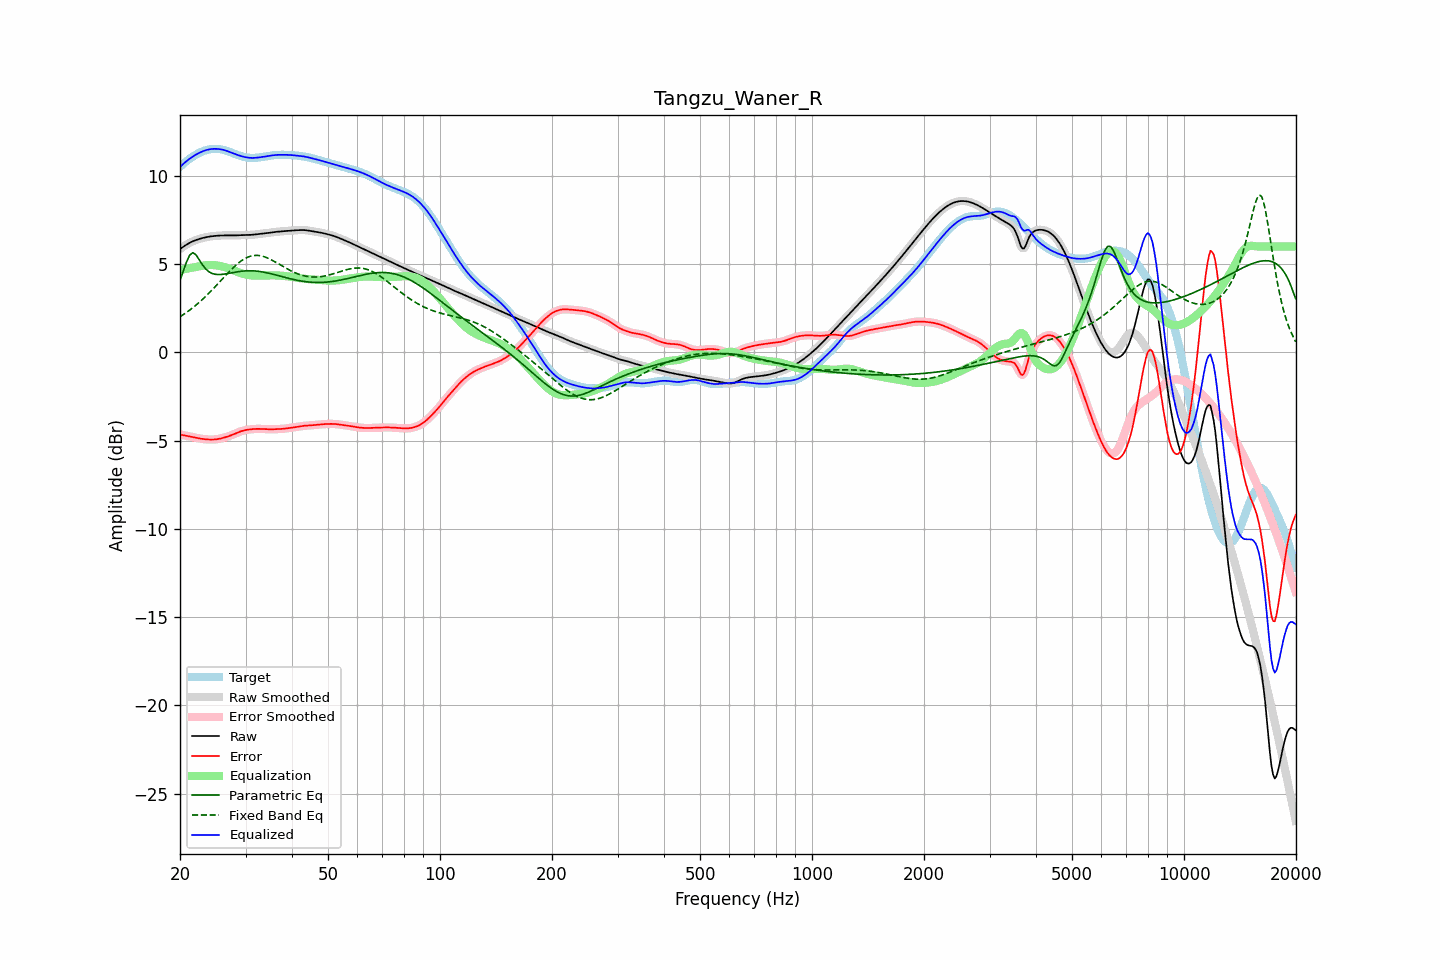

Values plotted in this chart, from the file beside it:
frequency, raw, error, smoothed, error_smoothed, equalization, parametric_eq, fixed_band_eq, equalized_raw, equalized_smoothed, target
20.00, 5.85, -4.66, 5.85, -4.66, 4.66, 4.07, 2.01, 10.51, 10.51, 10.51
20.20, 5.91, -4.68, 5.91, -4.68, 4.68, 4.33, 2.07, 10.59, 10.59, 10.59
20.40, 5.98, -4.69, 5.98, -4.69, 4.69, 4.58, 2.13, 10.67, 10.67, 10.67
20.61, 6.04, -4.71, 6.04, -4.71, 4.71, 4.84, 2.19, 10.75, 10.75, 10.75
20.81, 6.10, -4.73, 6.10, -4.73, 4.73, 5.10, 2.26, 10.83, 10.83, 10.82
21.02, 6.15, -4.75, 6.15, -4.75, 4.75, 5.31, 2.32, 10.90, 10.90, 10.90
21.23, 6.20, -4.76, 6.20, -4.76, 4.77, 5.50, 2.39, 10.97, 10.97, 10.97
21.44, 6.25, -4.78, 6.25, -4.78, 4.79, 5.58, 2.46, 11.03, 11.03, 11.03
21.66, 6.29, -4.80, 6.29, -4.80, 4.80, 5.65, 2.53, 11.09, 11.09, 11.09
21.87, 6.33, -4.82, 6.33, -4.82, 4.82, 5.58, 2.60, 11.15, 11.15, 11.15
22.09, 6.36, -4.84, 6.36, -4.84, 4.84, 5.52, 2.68, 11.21, 11.21, 11.21
22.31, 6.39, -4.86, 6.39, -4.86, 4.86, 5.38, 2.76, 11.26, 11.26, 11.26
22.54, 6.42, -4.88, 6.42, -4.88, 4.88, 5.24, 2.83, 11.30, 11.30, 11.30
22.76, 6.45, -4.90, 6.45, -4.90, 4.90, 5.10, 2.92, 11.34, 11.35, 11.35
22.99, 6.47, -4.91, 6.47, -4.91, 4.91, 4.95, 3.00, 11.38, 11.38, 11.38
23.22, 6.50, -4.92, 6.50, -4.92, 4.92, 4.84, 3.08, 11.42, 11.42, 11.42
23.45, 6.52, -4.93, 6.52, -4.93, 4.93, 4.72, 3.17, 11.45, 11.45, 11.45
23.69, 6.54, -4.94, 6.54, -4.94, 4.94, 4.64, 3.26, 11.47, 11.47, 11.47
23.92, 6.55, -4.94, 6.55, -4.94, 4.94, 4.56, 3.35, 11.49, 11.49, 11.49
24.16, 6.56, -4.95, 6.56, -4.95, 4.95, 4.51, 3.44, 11.51, 11.51, 11.51
24.40, 6.58, -4.95, 6.58, -4.95, 4.94, 4.47, 3.54, 11.52, 11.52, 11.52
24.65, 6.59, -4.94, 6.59, -4.94, 4.94, 4.44, 3.63, 11.53, 11.53, 11.53
24.89, 6.60, -4.93, 6.60, -4.93, 4.93, 4.42, 3.73, 11.53, 11.53, 11.53
25.14, 6.60, -4.92, 6.60, -4.92, 4.92, 4.41, 3.83, 11.53, 11.53, 11.53
25.39, 6.61, -4.91, 6.61, -4.91, 4.91, 4.40, 3.92, 11.52, 11.52, 11.52
25.65, 6.62, -4.89, 6.62, -4.89, 4.89, 4.41, 4.02, 11.51, 11.51, 11.51
25.91, 6.62, -4.87, 6.62, -4.87, 4.87, 4.41, 4.12, 11.49, 11.49, 11.49
26.16, 6.62, -4.85, 6.62, -4.85, 4.85, 4.42, 4.22, 11.47, 11.47, 11.47
26.43, 6.62, -4.82, 6.62, -4.82, 4.82, 4.44, 4.32, 11.44, 11.44, 11.44
26.69, 6.62, -4.79, 6.62, -4.79, 4.79, 4.45, 4.41, 11.41, 11.41, 11.41
26.96, 6.62, -4.76, 6.62, -4.76, 4.76, 4.47, 4.51, 11.38, 11.38, 11.38
27.23, 6.62, -4.73, 6.62, -4.73, 4.73, 4.48, 4.60, 11.35, 11.35, 11.35
27.50, 6.62, -4.69, 6.62, -4.69, 4.69, 4.50, 4.70, 11.31, 11.31, 11.31
27.77, 6.62, -4.66, 6.62, -4.66, 4.66, 4.52, 4.78, 11.28, 11.28, 11.28
28.05, 6.62, -4.62, 6.62, -4.62, 4.62, 4.54, 4.87, 11.24, 11.24, 11.24
28.33, 6.63, -4.58, 6.63, -4.58, 4.58, 4.55, 4.95, 11.21, 11.21, 11.21
28.62, 6.63, -4.54, 6.63, -4.54, 4.54, 4.57, 5.03, 11.18, 11.18, 11.17
28.90, 6.64, -4.51, 6.64, -4.51, 4.51, 4.58, 5.10, 11.15, 11.15, 11.14
29.19, 6.64, -4.47, 6.64, -4.47, 4.48, 4.59, 5.17, 11.12, 11.12, 11.11
29.48, 6.64, -4.45, 6.64, -4.45, 4.45, 4.60, 5.23, 11.09, 11.09, 11.09
29.78, 6.64, -4.42, 6.64, -4.42, 4.43, 4.61, 5.29, 11.07, 11.07, 11.07
30.08, 6.64, -4.40, 6.64, -4.40, 4.40, 4.61, 5.34, 11.05, 11.05, 11.05
30.38, 6.65, -4.39, 6.65, -4.39, 4.39, 4.62, 5.39, 11.03, 11.03, 11.03
30.68, 6.65, -4.37, 6.65, -4.37, 4.37, 4.62, 5.42, 11.02, 11.02, 11.02
30.99, 6.65, -4.36, 6.65, -4.36, 4.36, 4.62, 5.45, 11.01, 11.01, 11.02
31.30, 6.66, -4.35, 6.66, -4.35, 4.35, 4.62, 5.47, 11.01, 11.01, 11.01
31.61, 6.67, -4.35, 6.67, -4.35, 4.35, 4.61, 5.49, 11.02, 11.02, 11.02
31.93, 6.68, -4.34, 6.68, -4.34, 4.34, 4.61, 5.49, 11.02, 11.02, 11.02
32.24, 6.69, -4.34, 6.69, -4.34, 4.34, 4.60, 5.49, 11.03, 11.03, 11.03
32.57, 6.70, -4.34, 6.70, -4.34, 4.34, 4.59, 5.48, 11.04, 11.04, 11.04
32.89, 6.71, -4.34, 6.71, -4.34, 4.34, 4.57, 5.47, 11.05, 11.05, 11.05
33.22, 6.72, -4.34, 6.72, -4.34, 4.35, 4.56, 5.45, 11.06, 11.06, 11.06
33.55, 6.73, -4.35, 6.73, -4.35, 4.35, 4.54, 5.43, 11.08, 11.08, 11.08
33.89, 6.74, -4.35, 6.74, -4.35, 4.35, 4.53, 5.39, 11.09, 11.09, 11.09
34.23, 6.75, -4.36, 6.75, -4.36, 4.36, 4.51, 5.36, 11.11, 11.11, 11.11
34.57, 6.76, -4.36, 6.76, -4.36, 4.36, 4.49, 5.32, 11.12, 11.12, 11.13
34.92, 6.78, -4.36, 6.78, -4.36, 4.36, 4.46, 5.28, 11.14, 11.14, 11.14
35.27, 6.79, -4.36, 6.79, -4.36, 4.36, 4.44, 5.23, 11.15, 11.15, 11.15
35.62, 6.80, -4.36, 6.80, -4.36, 4.36, 4.42, 5.18, 11.16, 11.16, 11.16
35.97, 6.81, -4.36, 6.81, -4.36, 4.36, 4.40, 5.13, 11.17, 11.17, 11.17
... 635 more rows
